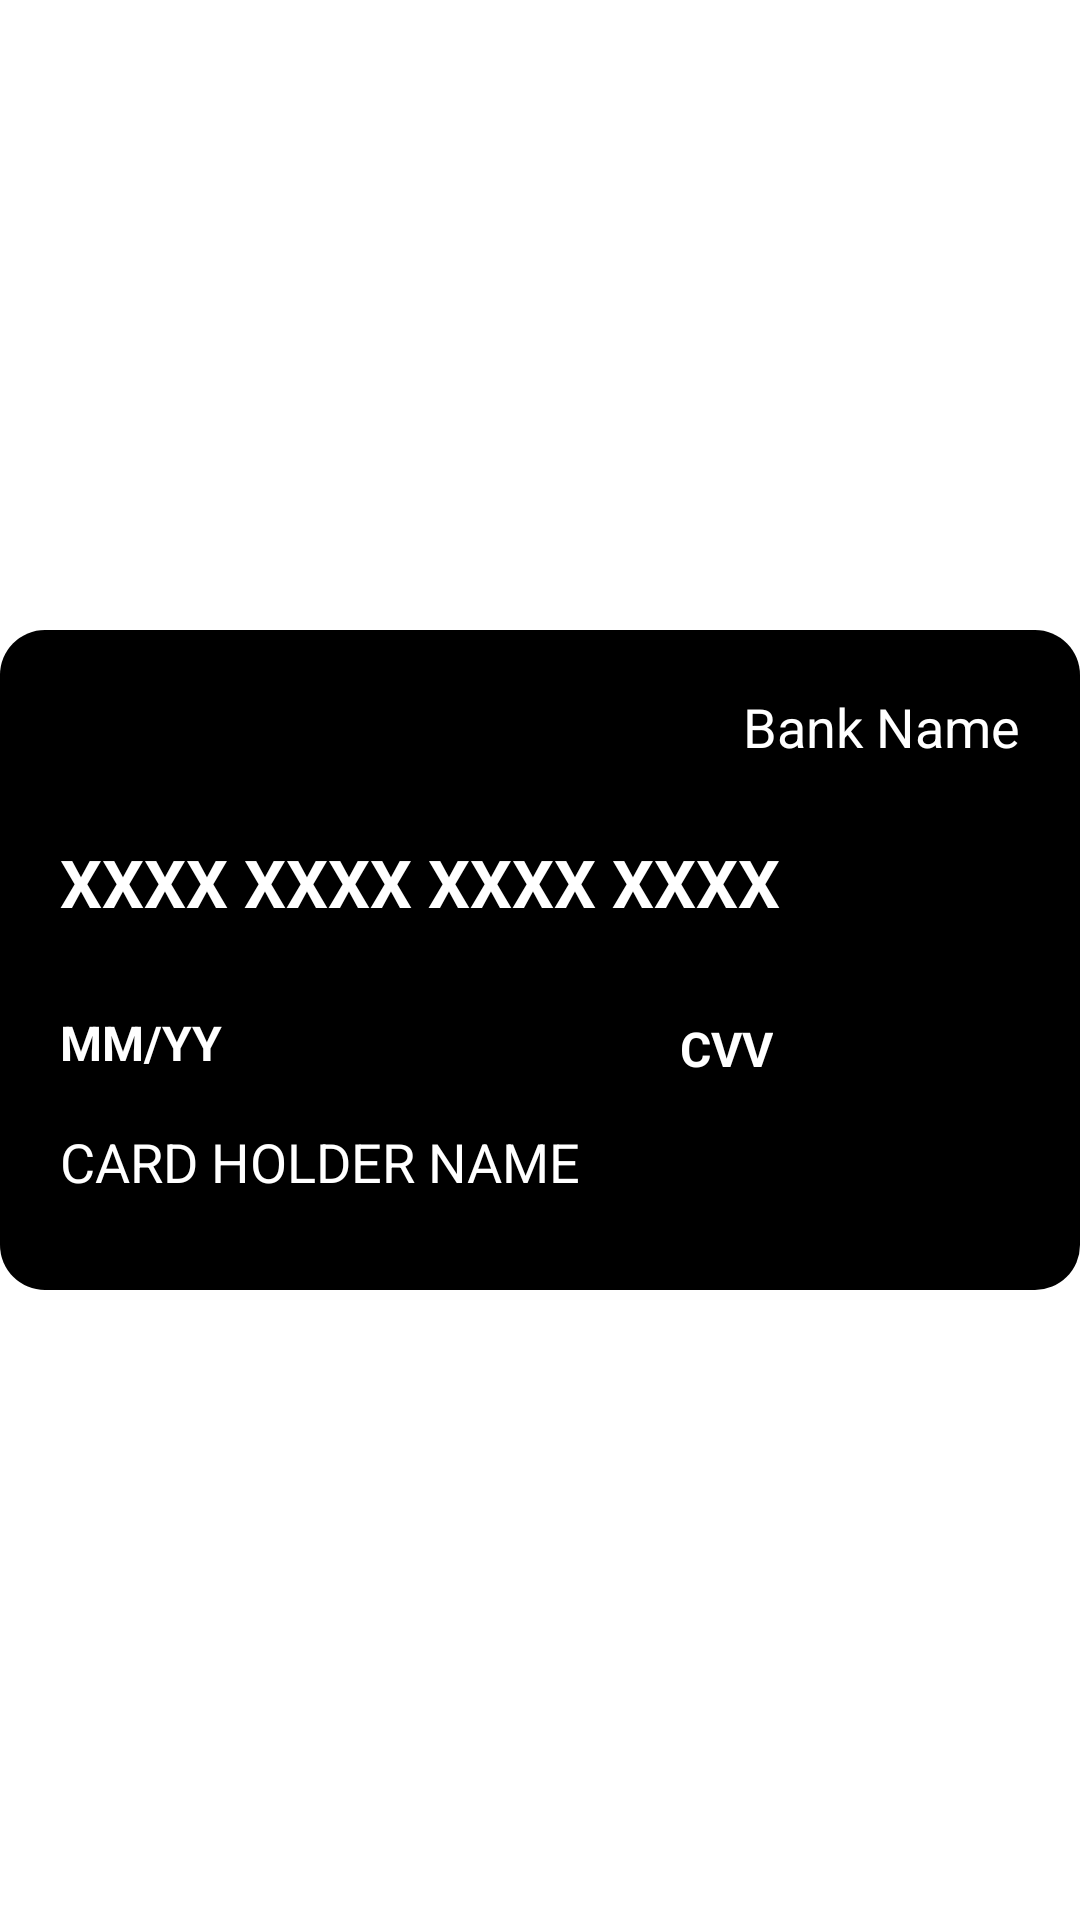

Here is an Android app screen rendered from its layout file. Give the layout XML and the strings, colors and styles it references.
<!-- AndroidManifest.xml: application theme Theme.MyCards -->
<!-- res/layout/card_image.xml -->
<?xml version="1.0" encoding="utf-8"?>
<androidx.constraintlayout.widget.ConstraintLayout xmlns:android="http://schemas.android.com/apk/res/android"
    xmlns:app="http://schemas.android.com/apk/res-auto"
    xmlns:tools="http://schemas.android.com/tools"
    android:layout_width="match_parent"
    android:layout_height="match_parent">

    <View
        android:id="@+id/creditCardContainer"
        android:layout_width="match_parent"
        android:layout_height="220dp"
        android:background="@drawable/card_container"
        app:layout_constraintBottom_toBottomOf="parent"
        app:layout_constraintEnd_toEndOf="parent"
        app:layout_constraintStart_toStartOf="parent"
        app:layout_constraintTop_toTopOf="parent" />


    <TextView
        android:id="@+id/cardBank"
        android:layout_width="wrap_content"
        android:layout_height="wrap_content"
        android:layout_marginHorizontal="20dp"
        android:layout_marginVertical="20dp"
        android:layout_marginTop="20dp"
        android:layout_marginEnd="20dp"
        android:text="Bank Name"
        android:textColor="@color/white"
        android:textSize="18sp"
        app:layout_constraintEnd_toEndOf="@id/creditCardContainer"
        app:layout_constraintTop_toTopOf="@id/creditCardContainer" />

    <TextView
        android:layout_width="wrap_content"
        android:layout_height="wrap_content"
        android:layout_marginHorizontal="20dp"
        android:layout_marginVertical="25dp"
        android:background="@android:color/transparent"
        android:text="CARD NUMBER"
        android:textSize="14sp"
        app:layout_constraintStart_toStartOf="@id/creditCardContainer"
        app:layout_constraintTop_toTopOf="@id/cardBank" />

    <TextView
        android:id="@+id/cardNumber"
        android:layout_width="wrap_content"
        android:layout_height="wrap_content"
        android:layout_marginHorizontal="20dp"
        android:layout_marginVertical="25dp"
        android:text="XXXX XXXX XXXX XXXX"
        android:textColor="@color/white"
        android:textSize="22sp"
        android:textStyle="bold"
        app:layout_constraintStart_toStartOf="@id/creditCardContainer"
        app:layout_constraintTop_toBottomOf="@id/cardBank"
        tools:ignore="MissingConstraints" />

    <ImageView
        android:id="@+id/copyCardIcon"
        android:layout_width="wrap_content"
        android:layout_height="wrap_content"
        android:padding="5dp"
        android:src="@drawable/copy"
        app:layout_constraintBottom_toBottomOf="@id/cardNumber"
        app:layout_constraintEnd_toEndOf="@id/creditCardContainer"
        app:layout_constraintHorizontal_bias="0.2"
        app:layout_constraintStart_toEndOf="@id/cardNumber"
        app:layout_constraintTop_toTopOf="@id/cardNumber"
        tools:ignore="ContentDescription" />

    <TextView
        android:layout_width="wrap_content"
        android:layout_height="wrap_content"
        android:layout_marginStart="20dp"
        android:layout_marginTop="36dp"
        android:background="@android:color/transparent"
        android:text="VALID UPTO"
        android:textSize="14sp"
        app:layout_constraintStart_toStartOf="@id/creditCardContainer"
        app:layout_constraintTop_toTopOf="@id/cardNumber" />

    <TextView
        android:id="@+id/cardExpiry"
        android:layout_width="wrap_content"
        android:layout_height="wrap_content"
        android:layout_marginStart="20dp"
        android:layout_marginTop="28dp"
        android:background="@android:color/transparent"
        android:text="MM/YY"
        android:textColor="@color/white"
        android:textSize="16sp"
        android:textStyle="bold"
        app:layout_constraintStart_toStartOf="@id/creditCardContainer"
        app:layout_constraintTop_toBottomOf="@id/cardNumber" />

    <ImageView
        android:id="@+id/copyExpiryIcon"
        android:layout_width="wrap_content"
        android:layout_height="wrap_content"
        android:padding="5dp"
        android:src="@drawable/copy"
        app:layout_constraintBottom_toBottomOf="@id/cardExpiry"
        app:layout_constraintEnd_toEndOf="@id/creditCardContainer"
        app:layout_constraintHorizontal_bias="0.1"
        app:layout_constraintStart_toEndOf="@id/cardExpiry"
        app:layout_constraintTop_toTopOf="@id/cardExpiry"
        tools:ignore="ContentDescription" />

    <TextView
        android:layout_width="wrap_content"
        android:layout_height="wrap_content"
        android:layout_marginStart="50dp"
        android:layout_marginTop="35dp"
        android:background="@android:color/transparent"
        android:text="CVV"
        android:textSize="14sp"
        app:layout_constraintEnd_toEndOf="@+id/creditCardContainer"
        app:layout_constraintStart_toEndOf="@id/cardExpiry"
        app:layout_constraintTop_toTopOf="@id/cardNumber" />

    <TextView
        android:id="@+id/cardCvv"
        android:layout_width="wrap_content"
        android:layout_height="wrap_content"
        android:layout_marginStart="50dp"
        android:layout_marginTop="30dp"
        android:background="@android:color/transparent"
        android:text="CVV"
        android:textColor="@color/white"
        android:textSize="16sp"
        android:textStyle="bold"
        app:layout_constraintEnd_toEndOf="@+id/creditCardContainer"
        app:layout_constraintStart_toEndOf="@id/cardExpiry"
        app:layout_constraintTop_toBottomOf="@id/cardNumber" />

    <ImageView
        android:id="@+id/copyCvvIcon"
        android:layout_width="wrap_content"
        android:layout_height="wrap_content"
        android:padding="5dp"
        android:src="@drawable/copy"
        app:layout_constraintBottom_toBottomOf="@id/cardCvv"
        app:layout_constraintEnd_toEndOf="@id/creditCardContainer"
        app:layout_constraintHorizontal_bias="0.2"
        app:layout_constraintStart_toEndOf="@id/cardCvv"
        app:layout_constraintTop_toTopOf="@id/cardCvv"
        tools:ignore="ContentDescription" />

    <TextView
        android:id="@+id/cardHolder"
        android:layout_width="wrap_content"
        android:layout_height="wrap_content"
        android:layout_marginHorizontal="25dp"
        android:layout_marginStart="20dp"
        android:layout_marginTop="30dp"
        android:text="CARD HOLDER NAME"
        android:textColor="@color/white"
        android:textSize="18sp"
        app:layout_constraintBottom_toBottomOf="@id/creditCardContainer"
        app:layout_constraintStart_toStartOf="@id/creditCardContainer"
        app:layout_constraintTop_toBottomOf="@id/cardNumber"
        app:layout_constraintVertical_bias="0.544" />

    <ImageView
        android:id="@+id/cardCompany"
        android:layout_width="100dp"
        android:layout_height="50dp"
        android:layout_marginEnd="20dp"
        android:layout_marginBottom="10dp"
        android:padding="5dp"
        android:src="@drawable/rupay"
        android:visibility="invisible"
        app:layout_constraintBottom_toBottomOf="@id/creditCardContainer"
        app:layout_constraintEnd_toEndOf="@id/creditCardContainer"
        tools:ignore="ContentDescription" />


</androidx.constraintlayout.widget.ConstraintLayout>
<!-- resources referenced by this layout -->
<resources>
  <color name="white">#FFFFFFFF</color>
  <!-- drawable card_container (drawable) -->
  <?xml version="1.0" encoding="utf-8"?>
  <shape xmlns:android="http://schemas.android.com/apk/res/android"
      android:shape="rectangle">
  
      <solid android:color="@color/black"/>
          <corners android:radius="15dp"/>
  </shape>
  <!-- drawable rupay: png bitmap (drawable, 55611 bytes) -->
  <style name="Theme.MyCards" parent="Base.Theme.MyCards" />
  <color name="black">#FF000000</color>
  <style name="Base.Theme.MyCards" parent="Theme.MaterialComponents.Light.NoActionBar">
          
          <item name="colorPrimary">@color/darkGray</item>
          <item name="colorPrimaryVariant">@color/black</item>
          <item name="colorOnPrimary">@color/darkGray</item>
      </style>
  <color name="darkGray">#2C2F33</color>
</resources>
